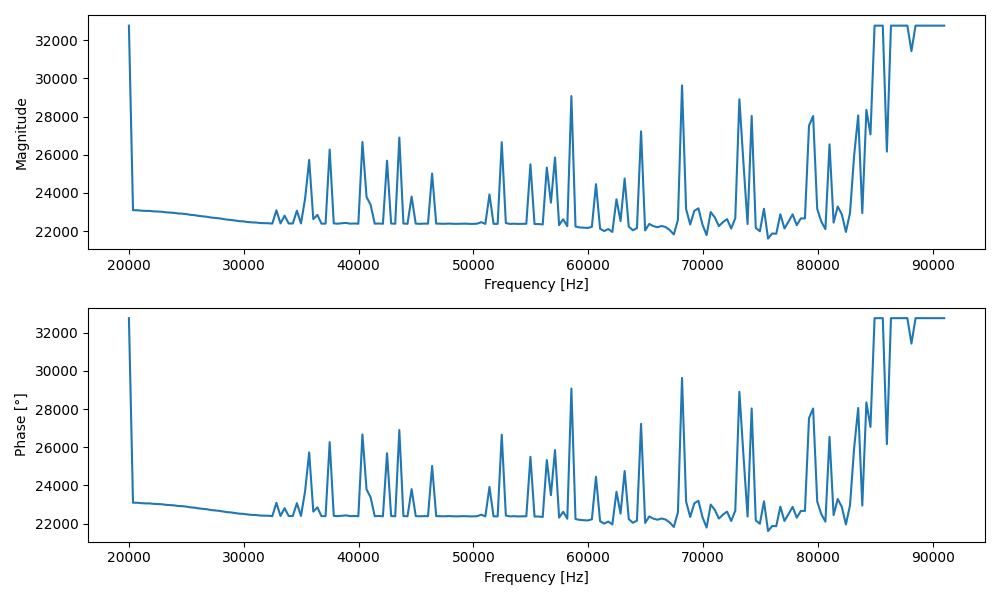

Values plotted in this chart, from the file beside it:
Frequency [Hz], Magnitude, Phase [°]
20000, 32767, 32767
20356, 23094, 23094
20713, 23092, 23092
21070, 23070, 23070
21427, 23059, 23059
21784, 23059, 23059
22140, 23034, 23034
22497, 23022, 23022
22854, 23013, 23013
23211, 22984, 22984
23568, 22971, 22971
23924, 22955, 22955
24281, 22923, 22923
24638, 22913, 22913
24995, 22890, 22890
25352, 22852, 22852
25708, 22835, 22835
26065, 22797, 22797
26422, 22772, 22772
26779, 22753, 22753
27136, 22711, 22711
27492, 22688, 22688
27849, 22668, 22668
28206, 22631, 22631
28563, 22599, 22599
28920, 22582, 22582
29276, 22551, 22551
29633, 22518, 22518
29990, 22508, 22508
30347, 22475, 22475
30704, 22456, 22456
31060, 22449, 22449
31417, 22422, 22422
31774, 22414, 22414
32131, 22412, 22412
32488, 22392, 22392
32844, 23087, 23087
33201, 22401, 22401
33558, 22806, 22806
33915, 22397, 22397
34272, 22397, 22397
34628, 23069, 23069
34985, 22400, 22400
35342, 23698, 23698
35699, 25729, 25729
36056, 22628, 22628
36412, 22849, 22849
36769, 22390, 22390
37126, 22392, 22392
37483, 26270, 26270
37840, 22403, 22403
38196, 22387, 22387
38553, 22412, 22412
38910, 22429, 22429
39267, 22388, 22388
39624, 22398, 22398
39980, 22386, 22386
40337, 26670, 26670
40694, 23792, 23792
41051, 23369, 23369
... 140 more rows
